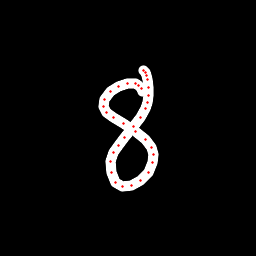

Values plotted in this chart, from the file beside it:
x, y, hover, eod
142.4, 91.89, 0.0, 0.0
141.1, 88.08, 0.0, 0.0
138.5, 85.5, 0.0, 0.0
135, 83.58, 0.0, 0.0
127.6, 83.34, 0.0, 0.0
118.5, 86.36, 0.0, 0.0
110.1, 91.86, 0.0, 0.0
105, 99.09, 0.0, 0.0
103.6, 106.3, 0.0, 0.0
106.4, 112.5, 0.0, 0.0
113.1, 117.2, 0.0, 0.0
123.8, 123.4, 0.0, 0.0
135.5, 131, 0.0, 0.0
145.3, 139.5, 0.0, 0.0
151, 147, 0.0, 0.0
153.3, 154.6, 0.0, 0.0
152.9, 162.4, 0.0, 0.0
148.5, 172.2, 0.0, 0.0
140.6, 180.5, 0.0, 0.0
131.2, 185.7, 0.0, 0.0
122.4, 186.2, 0.0, 0.0
115.6, 182.4, 0.0, 0.0
111.5, 172.6, 0.0, 0.0
110.6, 161.8, 0.0, 0.0
113.4, 152.8, 0.0, 0.0
118.4, 145.2, 0.0, 0.0
124.6, 137.2, 0.0, 0.0
133.2, 126.7, 0.0, 0.0
140.5, 117.4, 0.0, 0.0
145.6, 108.8, 0.0, 0.0
147.3, 102.5, 0.0, 0.0
148.6, 95.5, 0.0, 0.0
148.7, 87.34, 0.0, 0.0
147.8, 79.74, 0.0, 0.0
147, 75.96, 0.0, 0.0
145.9, 72.47, 0.0, 0.0
143.8, 70.06, 0.0, 1.0
